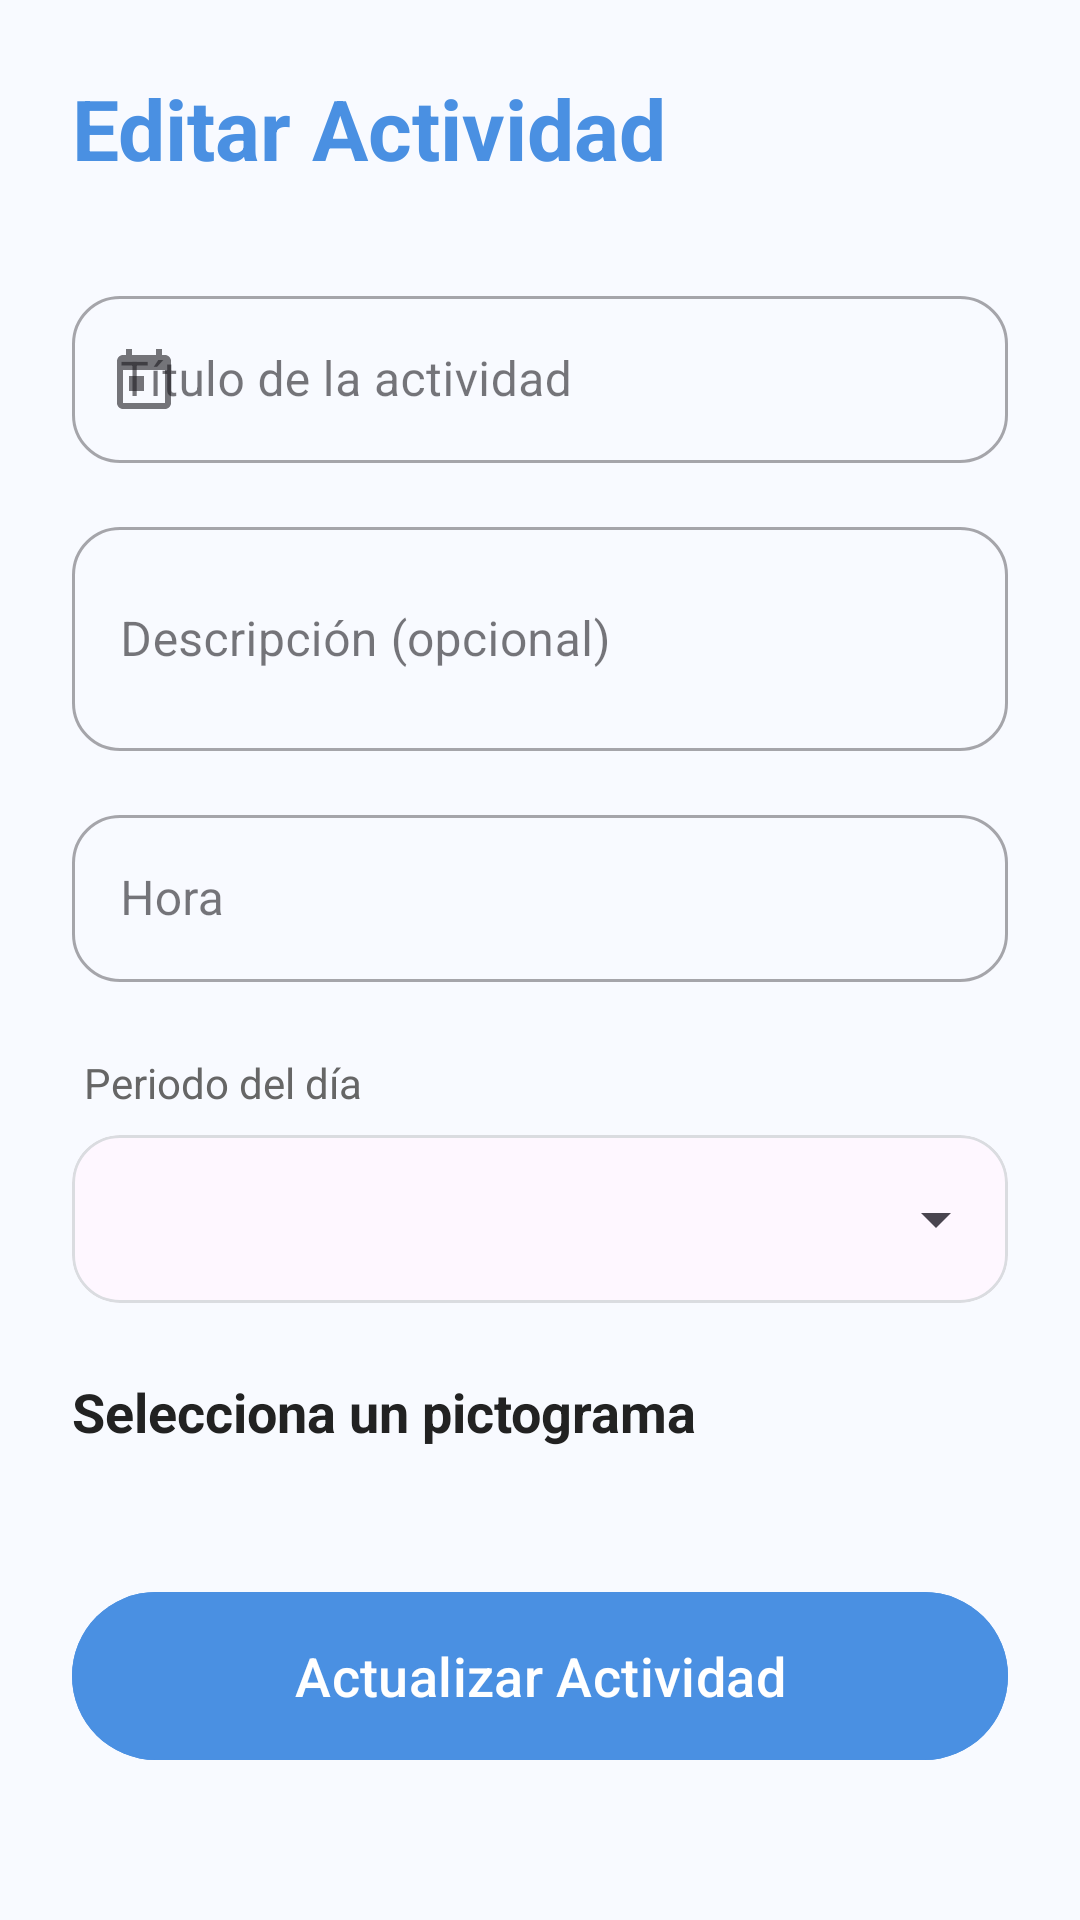

Android layout source for this screen:
<!-- AndroidManifest.xml: application theme Theme.MiCalendario -->
<!-- res/layout/activity_edit_task.xml -->
<?xml version="1.0" encoding="utf-8"?>
<ScrollView xmlns:android="http://schemas.android.com/apk/res/android"
    xmlns:app="http://schemas.android.com/apk/res-auto"
    xmlns:tools="http://schemas.android.com/tools"
    android:layout_width="match_parent"
    android:layout_height="match_parent"
    android:background="@color/background"
    android:fillViewport="true"
    tools:context=".activities.EditTaskActivity">

    <LinearLayout
        android:id="@+id/main_layout_edit"
        android:layout_width="match_parent"
        android:layout_height="wrap_content"
        android:orientation="vertical"
        android:padding="24dp">

        <TextView
            android:id="@+id/tvEditarActividad"
            android:layout_width="wrap_content"
            android:layout_height="wrap_content"
            android:text="@string/task_edit_title"
            android:textSize="28sp"
            android:textStyle="bold"
            android:textColor="@color/blue_primary"
            android:layout_marginBottom="32dp"/>

        <com.google.android.material.textfield.TextInputLayout
            android:id="@+id/tilTituloEdit"
            style="@style/Widget.MaterialComponents.TextInputLayout.OutlinedBox"
            android:layout_width="match_parent"
            android:layout_height="wrap_content"
            android:hint="@string/task_hint_title"
            app:boxCornerRadiusBottomEnd="16dp"
            app:boxCornerRadiusBottomStart="16dp"
            app:boxCornerRadiusTopEnd="16dp"
            app:boxCornerRadiusTopStart="16dp"
            app:startIconDrawable="@drawable/ic_notif_small">

            <com.google.android.material.textfield.TextInputEditText
                android:id="@+id/etTituloEdit"
                android:layout_width="match_parent"
                android:layout_height="wrap_content"
                android:inputType="textCapSentences" />
        </com.google.android.material.textfield.TextInputLayout>

        <com.google.android.material.textfield.TextInputLayout
            android:id="@+id/tilDescripcionEdit"
            style="@style/Widget.MaterialComponents.TextInputLayout.OutlinedBox"
            android:layout_width="match_parent"
            android:layout_height="wrap_content"
            android:layout_marginTop="16dp"
            android:hint="@string/task_hint_desc"
            app:boxCornerRadiusBottomEnd="16dp"
            app:boxCornerRadiusBottomStart="16dp"
            app:boxCornerRadiusTopEnd="16dp"
            app:boxCornerRadiusTopStart="16dp">

            <com.google.android.material.textfield.TextInputEditText
                android:id="@+id/etDescripcionEdit"
                android:layout_width="match_parent"
                android:layout_height="wrap_content"
                android:inputType="textMultiLine"
                android:minLines="2" />
        </com.google.android.material.textfield.TextInputLayout>

        <com.google.android.material.textfield.TextInputLayout
            android:id="@+id/tilHoraEdit"
            style="@style/Widget.MaterialComponents.TextInputLayout.OutlinedBox"
            android:layout_width="match_parent"
            android:layout_height="wrap_content"
            android:layout_marginTop="16dp"
            android:hint="@string/task_hint_time"
            app:boxCornerRadiusBottomEnd="16dp"
            app:boxCornerRadiusBottomStart="16dp"
            app:boxCornerRadiusTopEnd="16dp"
            app:boxCornerRadiusTopStart="16dp">

            <com.google.android.material.textfield.TextInputEditText
                android:id="@+id/etHoraEdit"
                android:layout_width="match_parent"
                android:layout_height="wrap_content"
                android:focusable="false"
                android:clickable="true"
                android:inputType="none" />
        </com.google.android.material.textfield.TextInputLayout>

        <TextView
            android:layout_width="wrap_content"
            android:layout_height="wrap_content"
            android:layout_marginTop="24dp"
            android:text="@string/task_label_period"
            android:textColor="@color/text_secondary"
            android:textSize="14sp"
            android:layout_marginStart="4dp"
            android:layout_marginBottom="8dp"/>

        <com.google.android.material.card.MaterialCardView
            android:layout_width="match_parent"
            android:layout_height="wrap_content"
            app:cardCornerRadius="16dp"
            app:cardElevation="0dp"
            app:strokeWidth="1dp"
            app:strokeColor="#DADCE0">

            <Spinner
                android:id="@+id/spinnerPeriodoEdit"
                android:layout_width="match_parent"
                android:layout_height="56dp"
                android:paddingStart="12dp"
                android:paddingEnd="12dp" />
        </com.google.android.material.card.MaterialCardView>

        <TextView
            android:id="@+id/tvSeleccionaPictoEdit"
            android:layout_width="wrap_content"
            android:layout_height="wrap_content"
            android:text="@string/task_label_pictogram"
            android:textSize="18sp"
            android:textStyle="bold"
            android:layout_marginTop="24dp"
            android:textColor="@color/text_primary"/>

        <androidx.recyclerview.widget.RecyclerView
            android:id="@+id/rvPictogramasEdit"
            android:layout_width="match_parent"
            android:layout_height="wrap_content"
            android:layout_marginTop="12dp"
            android:orientation="horizontal"
            app:layoutManager="androidx.recyclerview.widget.LinearLayoutManager"
            tools:listitem="@layout/item_pictogram_selector" />

        <com.google.android.material.button.MaterialButton
            android:id="@+id/btnActualizarTask"
            android:layout_width="match_parent"
            android:layout_height="64dp"
            android:layout_marginTop="32dp"
            android:layout_marginBottom="16dp"
            android:text="@string/task_button_update"
            android:textAllCaps="false"
            android:textSize="18sp"
            app:cornerRadius="28dp"
            android:backgroundTint="@color/blue_primary"
            android:textColor="@color/white"
            app:elevation="4dp"/>
    </LinearLayout>
</ScrollView>
<!-- res/layout/item_pictogram_selector.xml (included above) -->
<?xml version="1.0" encoding="utf-8"?>
<LinearLayout xmlns:android="http://schemas.android.com/apk/res/android"
    xmlns:app="http://schemas.android.com/apk/res-auto"
    android:layout_width="wrap_content"
    android:layout_height="wrap_content"
    android:orientation="vertical"
    android:gravity="center"
    android:padding="4dp">

    <com.google.android.material.card.MaterialCardView
        android:id="@+id/cardPicto"
        android:layout_width="90dp"
        android:layout_height="90dp"
        android:layout_margin="6dp"
        app:cardCornerRadius="20dp"
        app:cardElevation="2dp"
        app:strokeWidth="0dp">

        <ImageView
            android:id="@+id/imgPicto"
            android:layout_width="match_parent"
            android:layout_height="match_parent"
            android:scaleType="centerInside"
            android:padding="12dp"
            android:src="@drawable/desayuno" />

    </com.google.android.material.card.MaterialCardView>

    <TextView
        android:id="@+id/tvPictoLabel"
        android:layout_width="wrap_content"
        android:layout_height="wrap_content"
        android:text="Desayuno"
        android:textSize="12sp"
        android:textColor="@color/text_secondary"
        android:maxLines="1"
        android:ellipsize="end"/>

</LinearLayout>
<!-- resources referenced by this layout -->
<resources>
  <color name="background">#F8FAFF</color>
  <color name="blue_primary">#4A90E2</color>
  <color name="text_primary">#222222</color>
  <color name="text_secondary">#666666</color>
  <color name="white">#FFFFFF</color>
  <!-- drawable ic_notif_small (drawable) -->
  <vector xmlns:android="http://schemas.android.com/apk/res/android"
      android:width="24dp"
      android:height="24dp"
      android:viewportWidth="24"
      android:viewportHeight="24"
      android:tint="#FFFFFF">
      <path
          android:fillColor="@android:color/white"
          android:pathData="M19,4h-1V2h-2v2H8V2H6v2H5c-1.11,0 -1.99,0.9 -1.99,2L3,20c0,1.1 0.89,2 2,2h14c1.1,0 2,-0.9 2,-2V6c0,-1.1 -0.9,-2 -2,-2zm0,16H5V9h14v11zM7,11h5v5H7v-5z"/>
  </vector>
  <string name="task_button_update">Actualizar Actividad</string>
  <string name="task_edit_title">Editar Actividad</string>
  <string name="task_hint_desc">Descripción (opcional)</string>
  <string name="task_hint_time">Hora</string>
  <string name="task_hint_title">Título de la actividad</string>
  <string name="task_label_period">Periodo del día</string>
  <string name="task_label_pictogram">Selecciona un pictograma</string>
  <style name="Theme.MiCalendario" parent="Base.Theme.MiCalendario" />
  <style name="Base.Theme.MiCalendario" parent="Theme.Material3.DayNight.NoActionBar">
          
          
      </style>
</resources>
